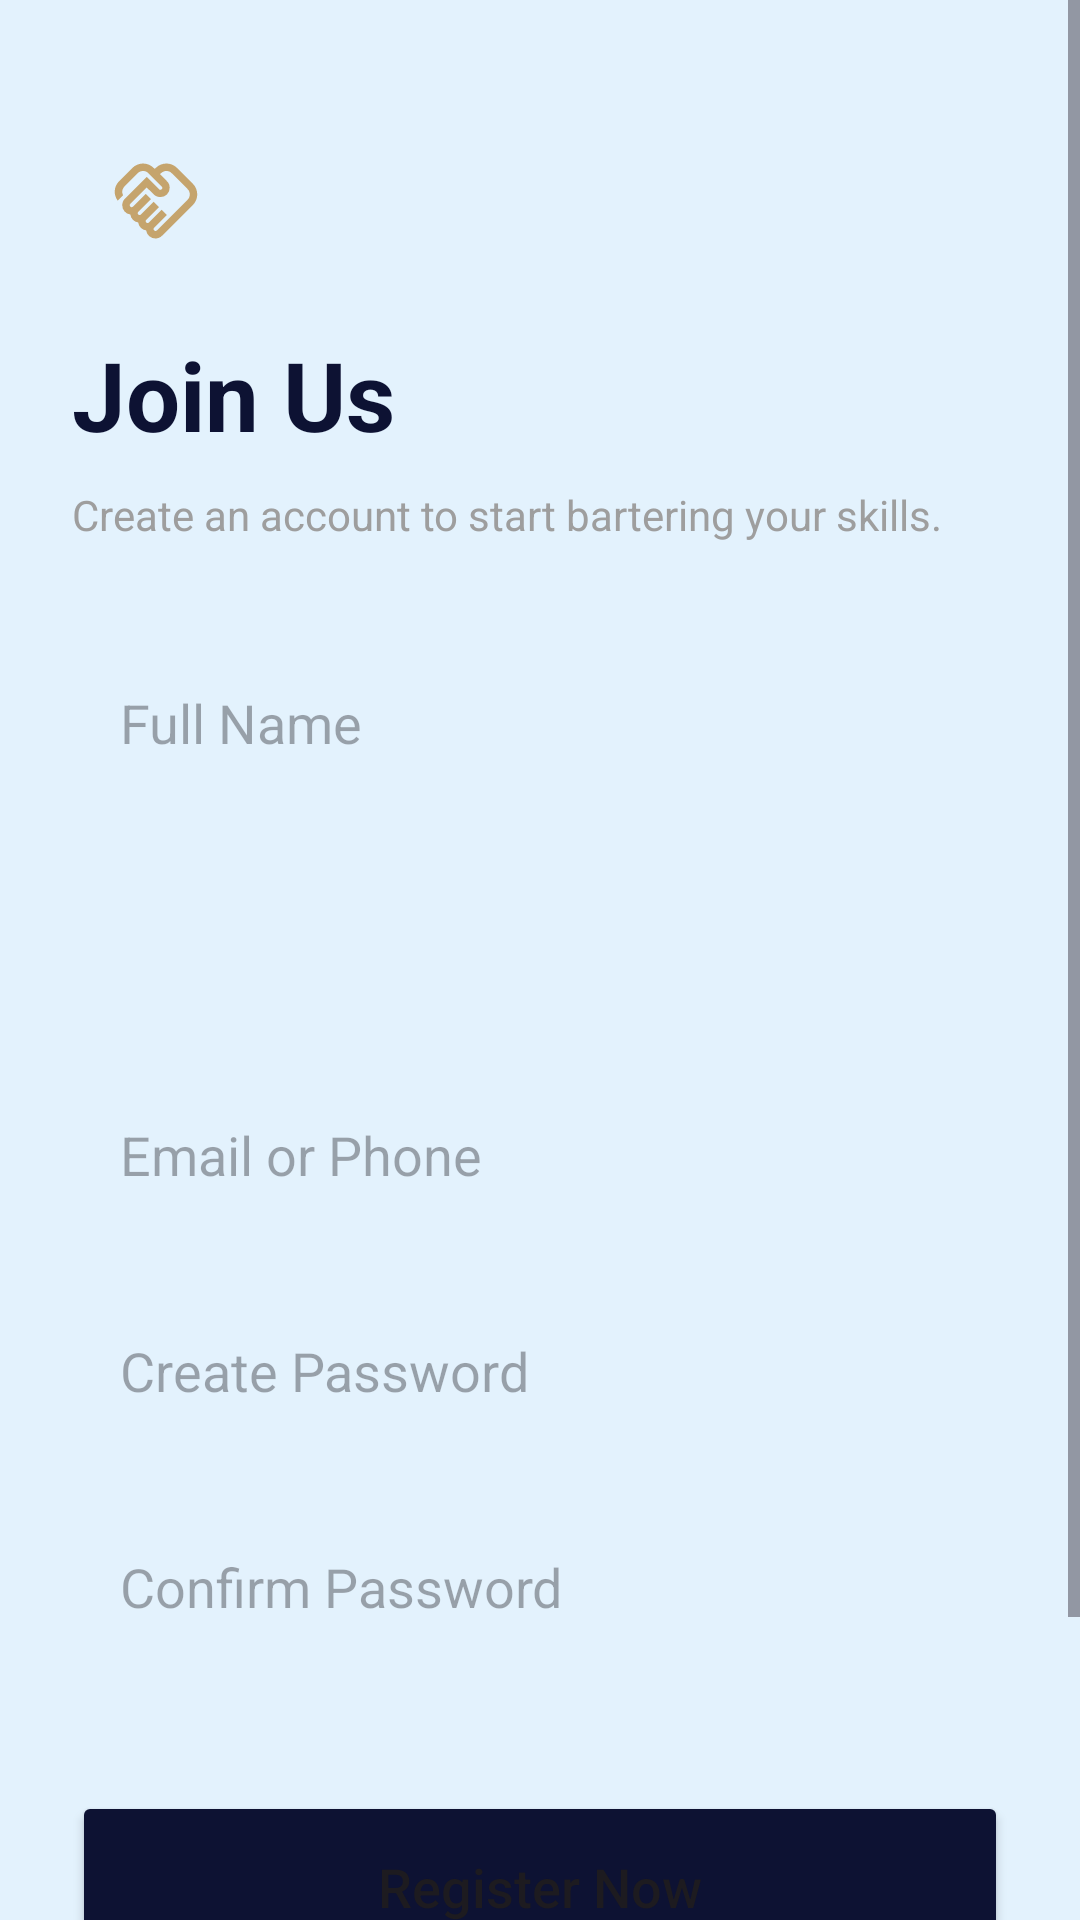

Layout XML and referenced resources for this Android screen:
<!-- AndroidManifest.xml: application theme Theme.SkillExchange -->
<!-- res/layout/activity_register.xml -->
<?xml version="1.0" encoding="utf-8"?>
<ScrollView xmlns:android="http://schemas.android.com/apk/res/android"
    xmlns:app="http://schemas.android.com/apk/res-auto"
    android:layout_width="match_parent"
    android:layout_height="match_parent"
    android:background="@color/light_blue">

    <LinearLayout
        android:layout_width="match_parent"
        android:layout_height="wrap_content"
        android:orientation="vertical"
        android:padding="24dp">

        <ImageView
            android:layout_width="56dp"
            android:layout_height="54dp"
            android:src="@drawable/ic_handshake"
            android:padding="12dp"
            android:background="@drawable/bg_logo_dark"
            android:layout_marginTop="16dp"
            android:layout_marginBottom="0dp"
            app:tint="@color/accent"
            android:contentDescription="@string/logo_description" />

        <TextView
            android:layout_width="wrap_content"
            android:layout_height="wrap_content"
            android:layout_marginTop="16dp"
            android:text="Join Us"
            android:textColor="@color/primary_dark"
            android:textSize="32sp"
            android:textStyle="bold" />

        <TextView
            android:layout_width="wrap_content"
            android:layout_height="wrap_content"
            android:layout_marginTop="9dp"
            android:text="Create an account to start bartering your skills."
            android:textColor="@color/gray" />

        <EditText
            android:id="@+id/etName"
            android:layout_width="match_parent"
            android:layout_height="56dp"
            android:layout_marginTop="32dp"
            android:background="@drawable/bg_input"
            android:hint="Full Name"
            android:paddingHorizontal="16dp" />

        <Spinner
            android:id="@+id/spinnerSkills"
            android:layout_width="match_parent"
            android:layout_height="56dp"
            android:layout_marginTop="16dp"
            android:background="@drawable/bg_input"
            android:paddingHorizontal="16dp" />

        <EditText
            android:id="@+id/etEmail"
            android:layout_width="match_parent"
            android:layout_height="56dp"
            android:layout_marginTop="16dp"
            android:background="@drawable/bg_input"
            android:hint="Email or Phone"
            android:paddingHorizontal="16dp" />

        <EditText
            android:id="@+id/etPassword"
            android:layout_width="match_parent"
            android:layout_height="56dp"
            android:layout_marginTop="16dp"
            android:background="@drawable/bg_input"
            android:hint="Create Password"
            android:inputType="textPassword"
            android:paddingHorizontal="16dp" />

        <EditText
            android:id="@+id/etConfirmPassword"
            android:layout_width="match_parent"
            android:layout_height="56dp"
            android:layout_marginTop="16dp"
            android:background="@drawable/bg_input"
            android:hint="Confirm Password"
            android:inputType="textPassword"
            android:paddingHorizontal="16dp" />

        <Button
            android:id="@+id/btnRegister"
            android:layout_width="match_parent"
            android:layout_height="64dp"
            android:layout_marginTop="40dp"
            android:backgroundTint="@color/primary_dark"
            android:text="Register Now"
            android:textAllCaps="false"
            android:textSize="18sp" />

        <TextView
            android:id="@+id/btnGoToLogin"
            android:layout_width="wrap_content"
            android:layout_height="wrap_content"
            android:layout_gravity="center"
            android:layout_marginTop="24dp"
            android:layout_marginBottom="32dp"
            android:text="Already have an account? Login"
            android:textColor="@color/primary_dark"
            android:textStyle="bold" />

    </LinearLayout>
</ScrollView>
<!-- resources referenced by this layout -->
<resources>
  <color name="accent">@color/muted_gold</color>
  <color name="gray">#9E9E9E</color>
  <color name="light_blue">#E3F2FD</color>
  <color name="primary_dark">@color/navy_900</color>
  <!-- drawable ic_handshake (drawable) -->
  <vector xmlns:android="http://schemas.android.com/apk/res/android"
      android:width="24dp"
      android:height="24dp"
      android:viewportWidth="960"
      android:viewportHeight="960">
  
    <path
        android:fillColor="@color/accent"
        android:pathData="M475,800Q479,800 483,798Q487,796 489,794L817,466Q829,454 834.5,439Q840,424 840,409Q840,393 834.5,378.5Q829,364 817,353L647,183Q636,171 621.5,165.5Q607,160 591,160Q576,160 561,165.5Q546,171 534,183L523,194L597,269Q612,283 619,301Q626,319 626,339Q626,381 597.5,409.5Q569,438 527,438Q507,438 488.5,431Q470,424 456,410L381,336L206,511Q203,514 201.5,517.5Q200,521 200,525Q200,533 206,539.5Q212,546 220,546Q224,546 228,544Q232,542 234,540L370,404L426,460L291,596Q288,599 286.5,602.5Q285,606 285,610Q285,618 291,624Q297,630 305,630Q309,630 313,628Q317,626 319,624L455,489L511,545L376,681Q373,683 371.5,687Q370,691 370,695Q370,703 376,709Q382,715 390,715Q394,715 397.5,713.5Q401,712 404,709L540,574L596,630L460,766Q457,769 455.5,772.5Q454,776 454,780Q454,788 460.5,794Q467,800 475,800ZM474,880Q437,880 408.5,855.5Q380,831 375,794Q341,789 318,766Q295,743 290,709Q256,704 233.5,680.5Q211,657 206,624Q168,619 144,591Q120,563 120,525Q120,505 127.5,486.5Q135,468 149,454L381,223L512,354Q514,357 518,358.5Q522,360 526,360Q535,360 541,354.5Q547,349 547,340Q547,336 545.5,332Q544,328 541,326L398,183Q387,171 372.5,165.5Q358,160 342,160Q327,160 312,165.5Q297,171 285,183L144,325Q135,334 129,346Q123,358 121,370Q119,382 121,394.5Q123,407 129,418L71,476Q54,453 46,425.5Q38,398 40,370Q42,342 54,315.5Q66,289 87,268L228,127Q252,104 281.5,92Q311,80 342,80Q373,80 402.5,92Q432,104 455,127L466,138L477,127Q501,104 530.5,92Q560,80 591,80Q622,80 651.5,92Q681,104 704,127L873,296Q896,319 908,349Q920,379 920,410Q920,441 908,470.5Q896,500 873,523L545,850Q531,864 512.5,872Q494,880 474,880Z"/>
  </vector>
  <string name="logo_description">Logo</string>
  <style name="Theme.SkillExchange" parent="Theme.Material3.DayNight.NoActionBar">
  
          
          <item name="colorPrimary">@color/primary</item>
          <item name="colorOnPrimary">@color/white</item>
          <item name="colorPrimaryContainer">@color/primary_dark</item>
          <item name="colorOnPrimaryContainer">@color/white</item>
  
          
          <item name="colorSecondary">@color/accent</item>
          <item name="colorOnSecondary">@color/white</item>
  
          
          <item name="android:statusBarColor">@color/primary_dark</item>
  
          
          <item name="android:windowBackground">@color/background</item>
      </style>
  <color name="muted_gold">#C5A46D</color>
  <color name="navy_900">#0D1233</color>
  <color name="primary">@color/navy_700</color>
  <color name="white">#FFFFFF</color>
  <color name="background">@color/white</color>
  <color name="navy_700">#1A237E</color>
</resources>
